Photos from the image-classification dataset "Date_Dataset" in the GitHub repository hendhamdi/SmartDate_IoT. Its 11 classes are: Deglet Nour dryer, Deglet Nour oily, Deglet Nour oily treated, Deglet Nour semi-dryer, Deglet Nour semi-dryer treated, Deglet Nour semi-oily, Deglet Nour semi-oily treated, alig date variety, bessra date variety, kenta date variety, kintichi date variety.

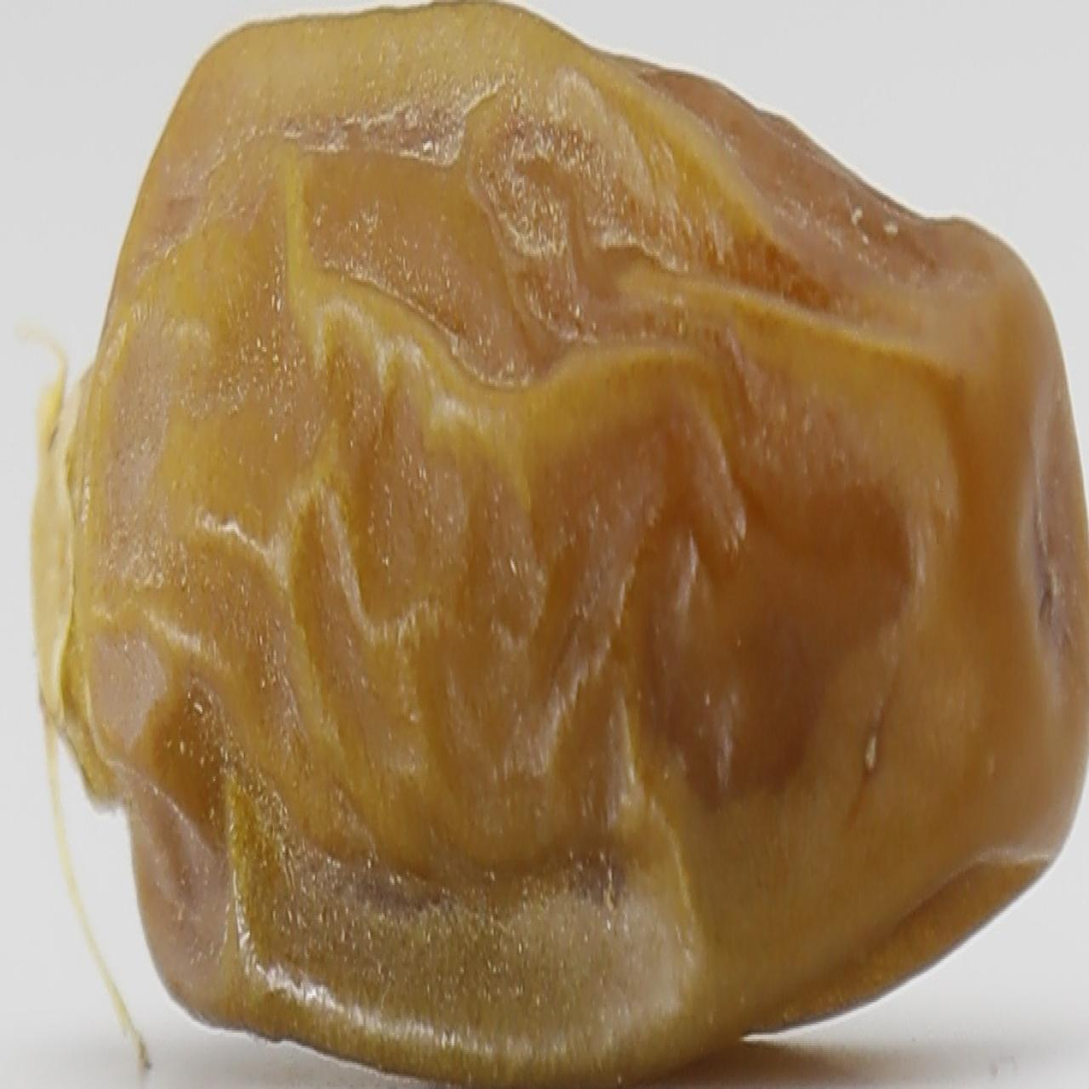
Label: Deglet Nour dryer

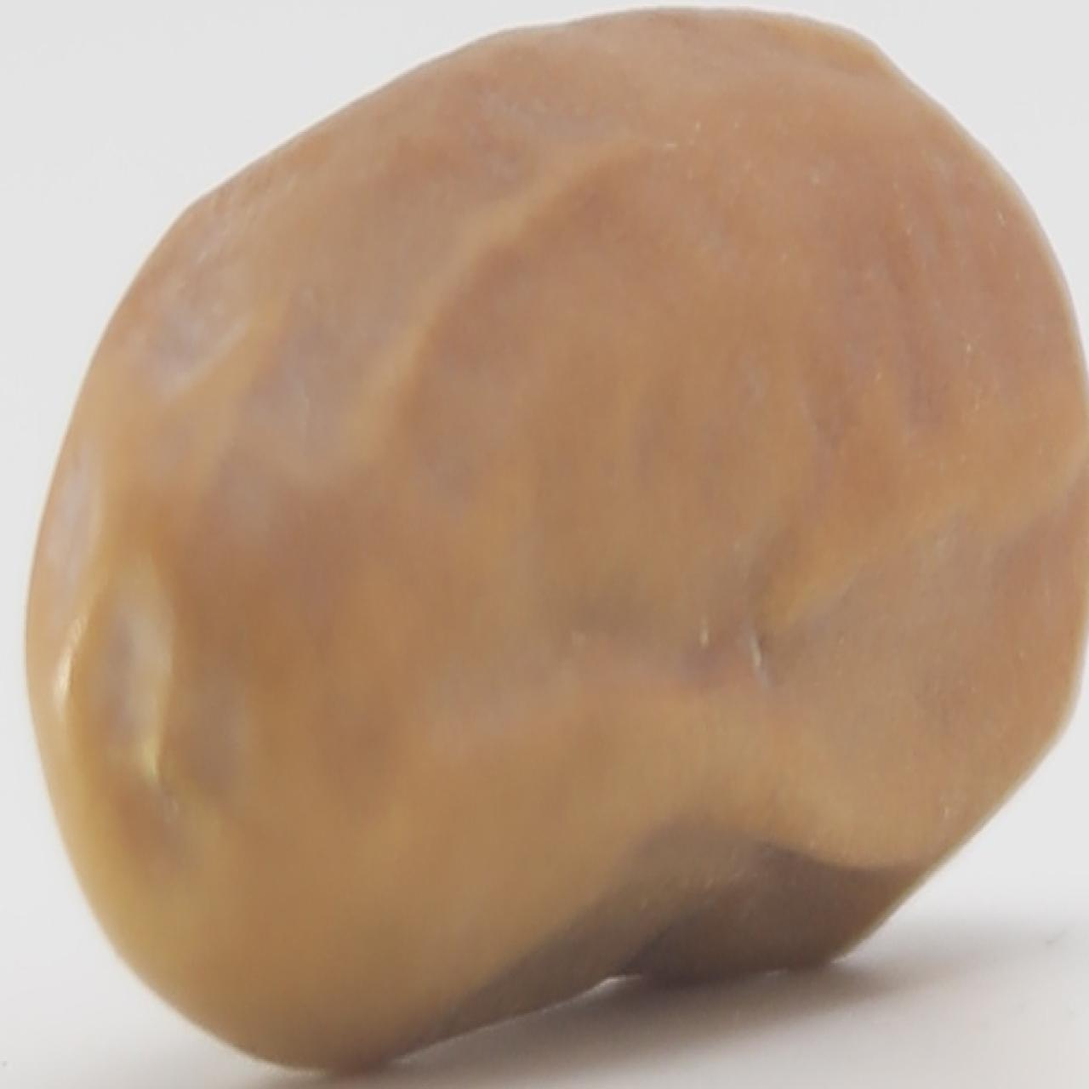
Label: kintichi date variety

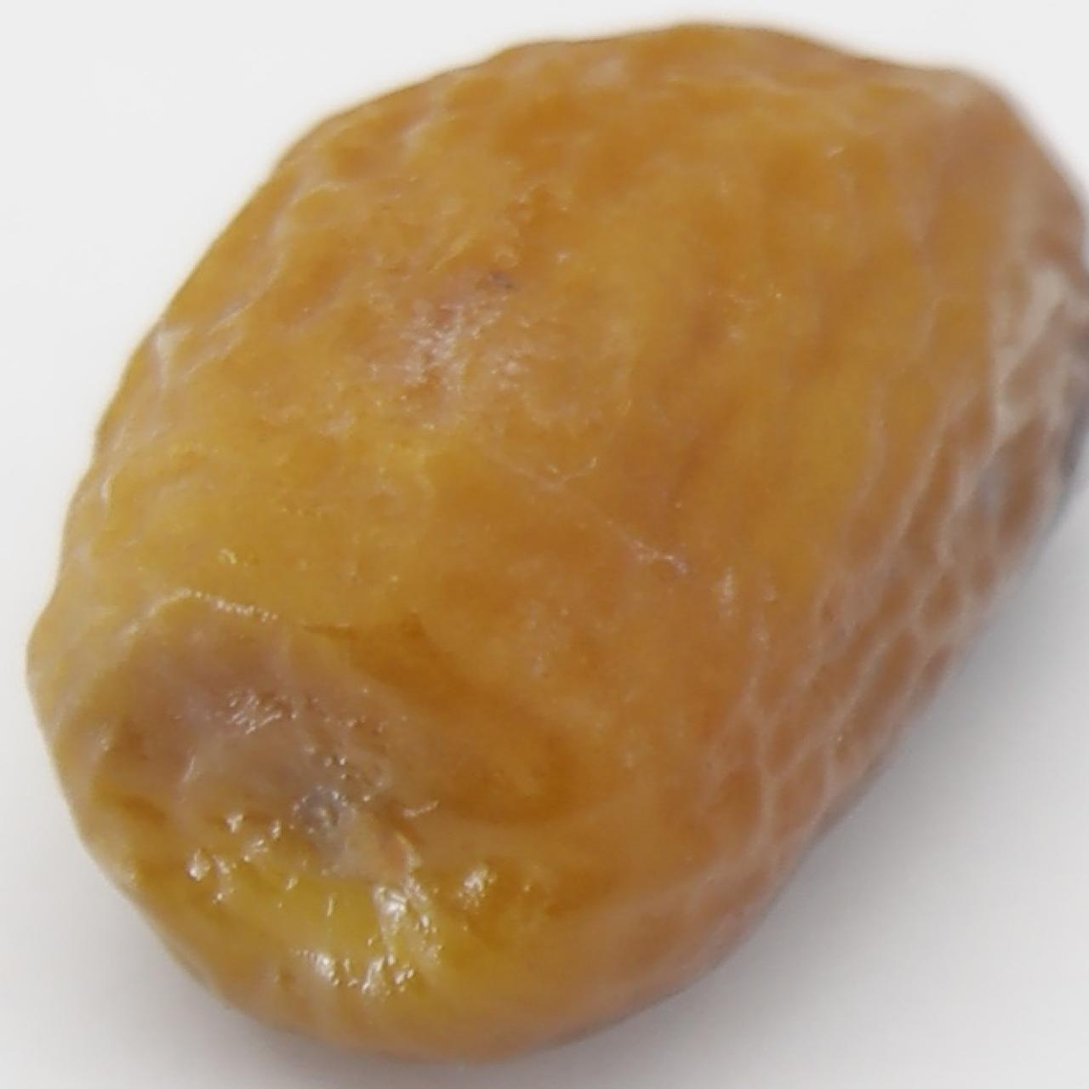
Label: Deglet Nour semi-oily treated

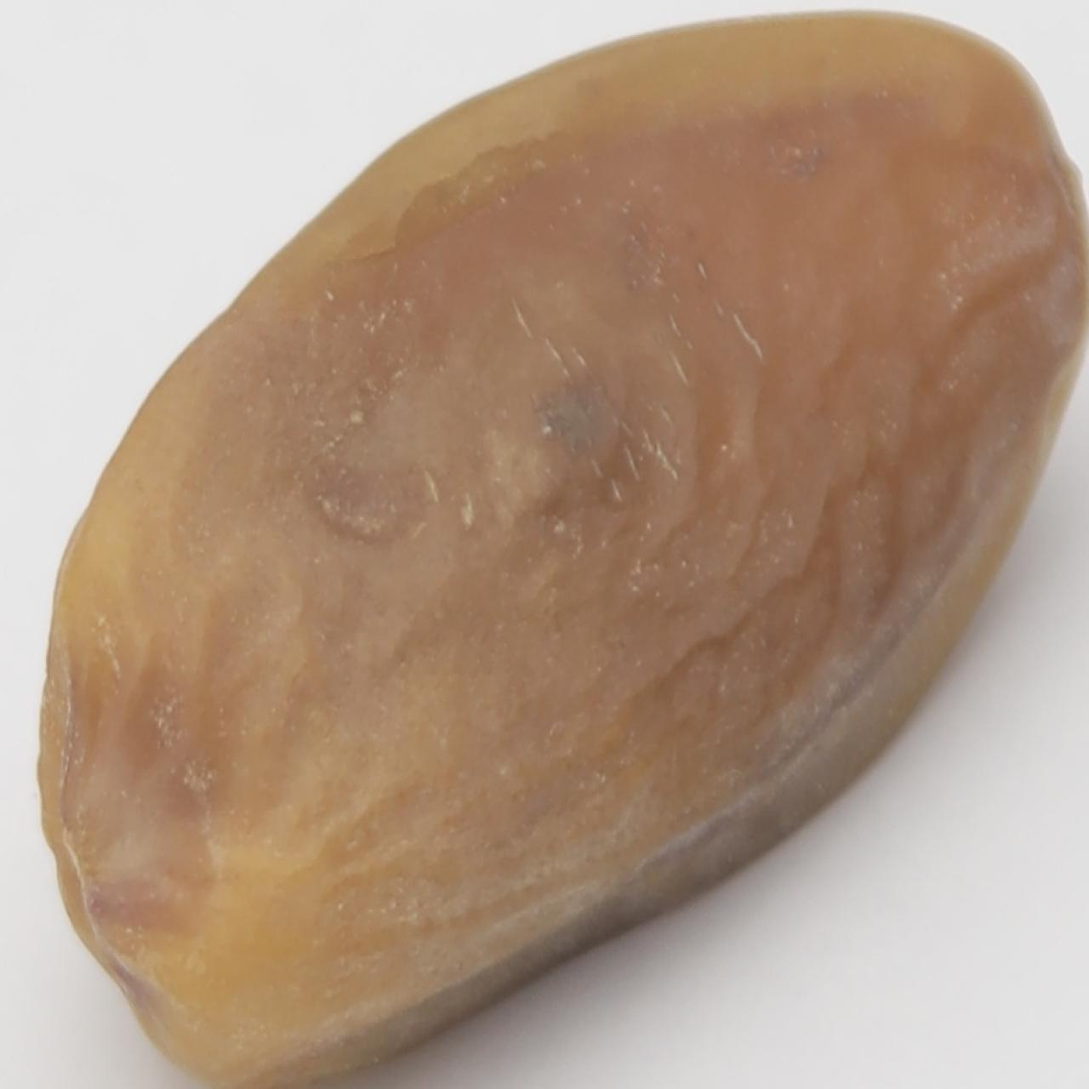
Label: Deglet Nour semi-oily

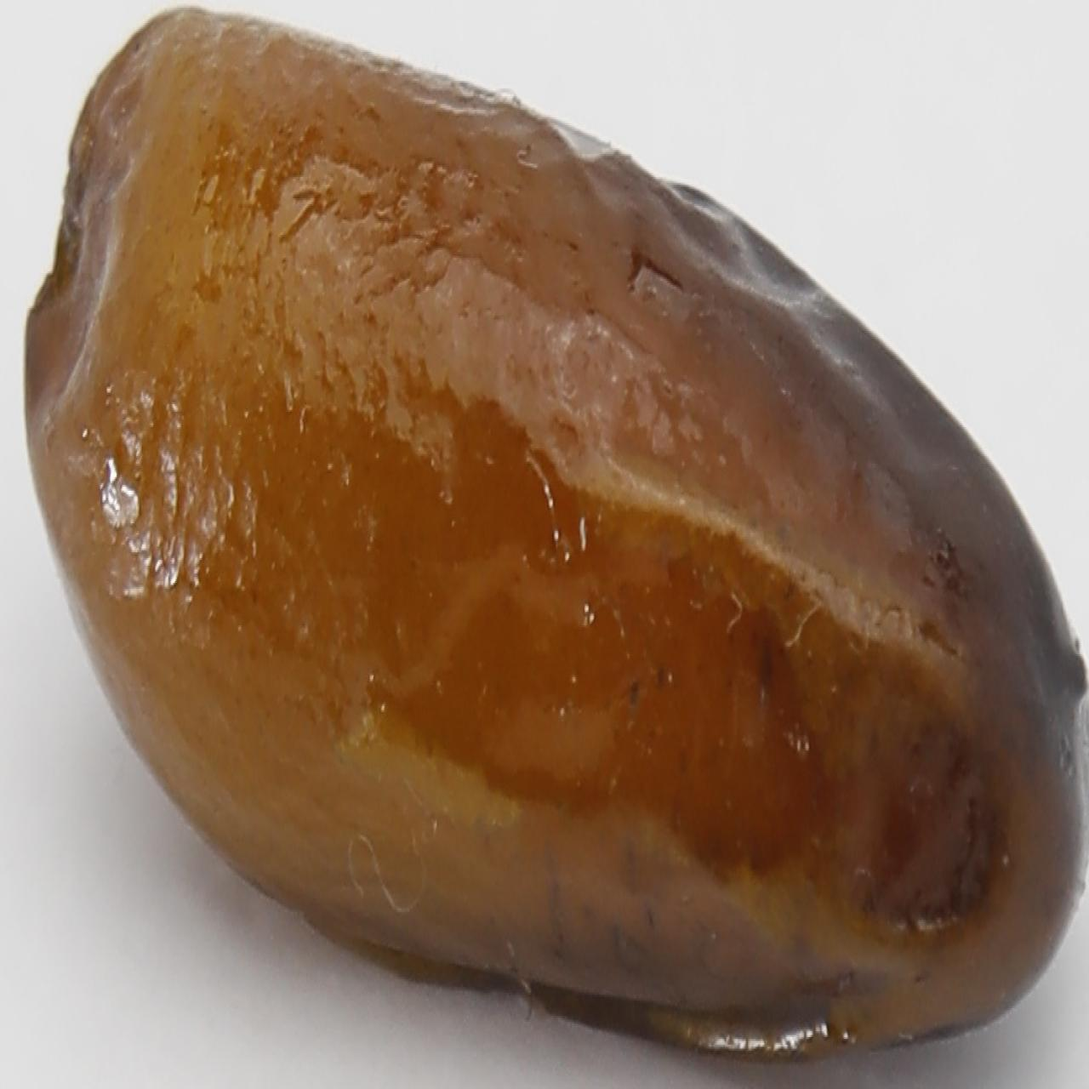
Label: alig date variety

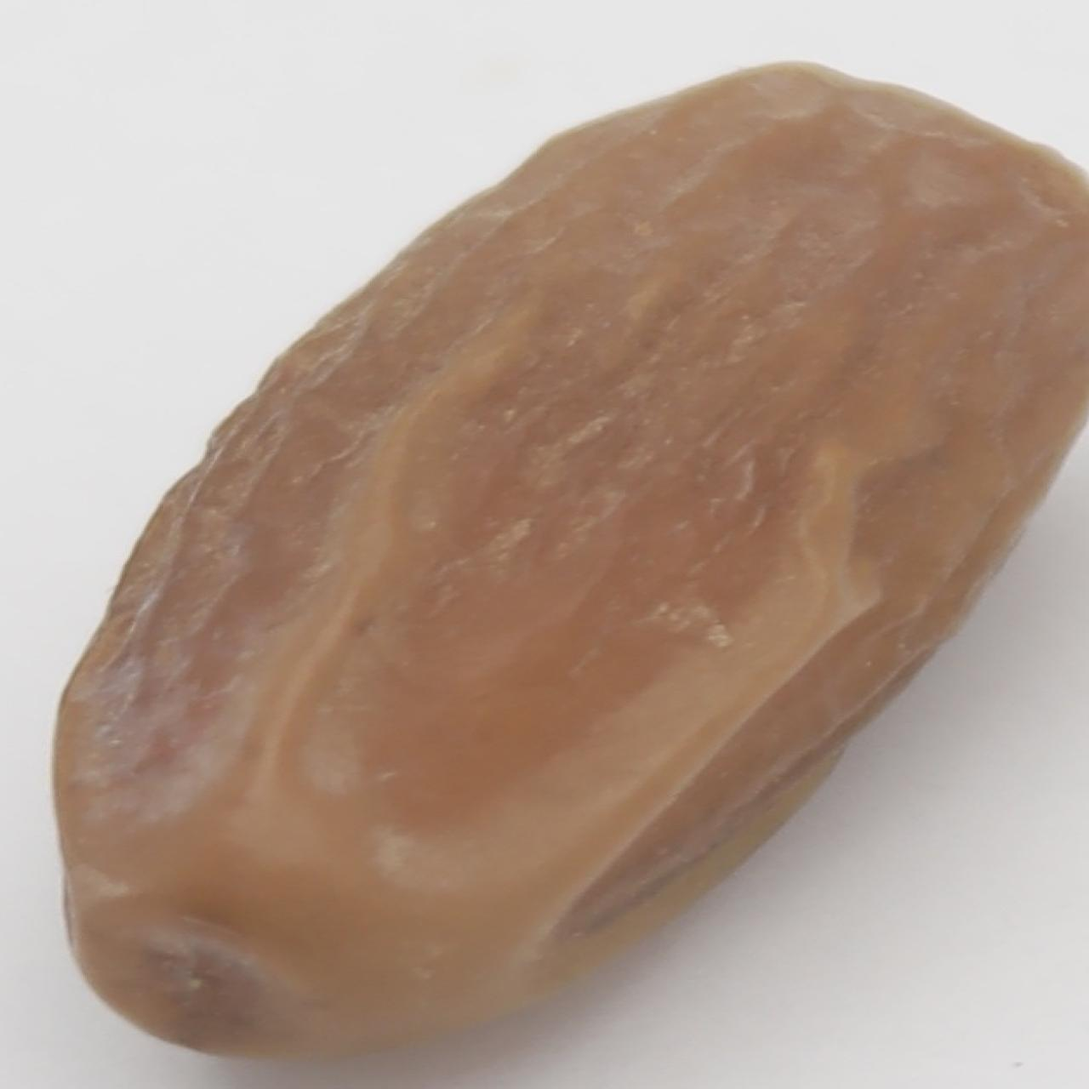
Label: Deglet Nour semi-dryer
